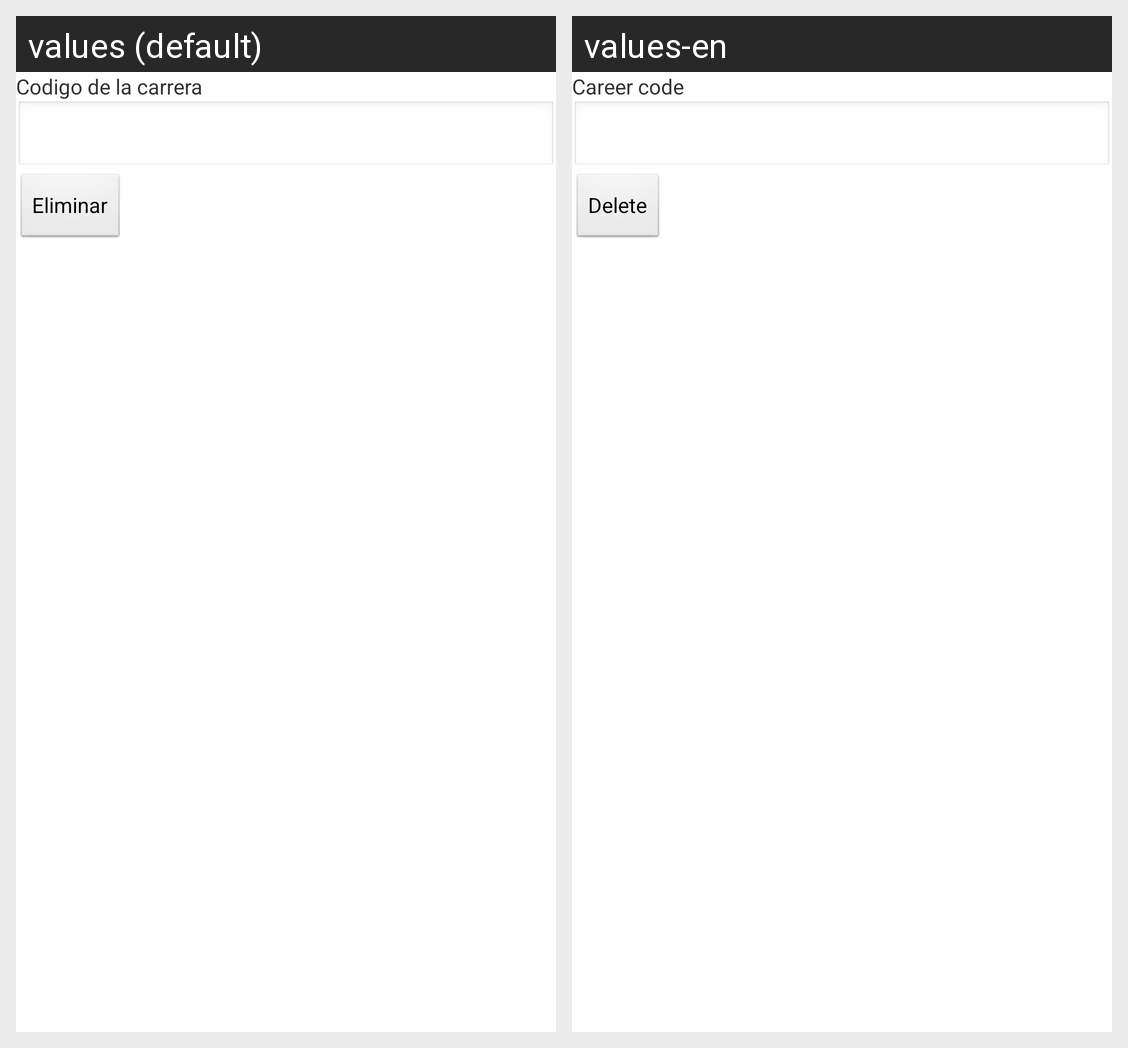

Translations of the strings shown on this Android screen, per locale in the grid:
Android screen res/layout/activity_carrera_eliminar.xml rendered under 2 locales, left to right: values (default), values-en. Device: Nexus 5 (rendered at 1080×1920; each locale shown at half size, 540×960, under a caption strip naming it); theme AppTheme.
Strings drawn on this screen, with the default value and each locale's value (text and hints the layout hard-codes, and strings that could not be matched under every locale, appear in the picture but are not listed):

ccarrera
  values: Codigo de la carrera
  values-en: Career code

eliminar
  values: Eliminar
  values-en: Delete
